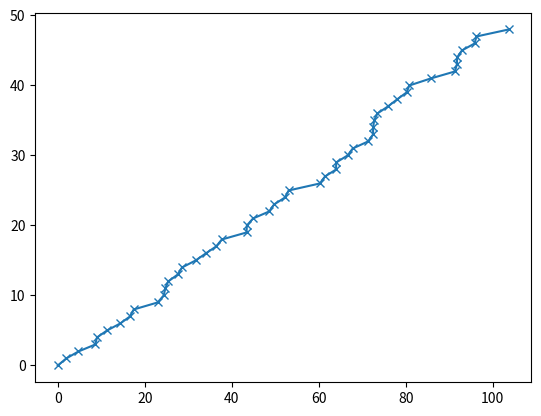

The matplotlib source for this figure:
#%%
import numpy as np
import matplotlib.pyplot as plt 
#%%
time = 100 #Number of time intervals

class POPULATION:
    
    def __init__(self):
        self.CIVIL = 1000
        self.MILITARY = 100
        self.ZOMBIES = 1
        self.SCIENTISTS = 5
    
    def total_population(self):
        return self.CIVIL + self.MILITARY + self.ZOMBIES + self.SCIENTISTS
    
population = POPULATION()
  
#pop is population
events = {
    "ZOMBIE KILLS CIVIL": lambda pop: 0.01*pop.CIVIL*pop.ZOMBIES / pop.total_population(),
    "MILITARY KILLS ZOMBIE": lambda pop: 0.5*pop.CIVIL*pop.ZOMBIES / pop.total_population(),
    "ZOMBIE INFECTS CIVIL": lambda pop: 0.03*pop.CIVIL*pop.ZOMBIES / pop.total_population()
      
}       
#%%
print(events["ZOMBIE KILLS CIVIL"](population))
print(events.values)
#%%
R = 0
for key in events.keys():
    R += events[key](population)
#%%
import numpy as np
# generate one sample of T with R 
T = np.random.exponential(scale=1/R)
print(T)

#%%
'''
1. Place yourself immediately after and event
has occurred and compute the new populations.

2. Compute R = 􏰀α Wα(X). Generate an exponentially
distributed time T for the next event, with parameter R.

3. Generate a uniformly distributed 
number s in [0,R] and pick which event
has occurred as follows: if 􏰀β−1 Wα(X) ≤ s < 􏰀β Wα(X) we
say that event β has occurred.

4. Update Time, events and populations,
and repeat the process.
'''
def do(event):
    pass

def update(events):
    pass

def Kendall_Feller_Step(events):
    R = 0
    R_sums = []
    for a in events.keys():
        w_a = events[a](population)
        R += w_a
        R_sums.append(R)

    T = np.random.exponential(scale=1/R)
    s = np.random.uniform(low=0, high=R)

    b = -1
    for a in events.keys():
        b+=1
        if R_sums[b] < s < R_sums[b+1]:
            return T, a
    return T, 'error'           

def Kendall_Feller(events, start, stop):
    time = start
    ts = [time]
    while time < stop:
        T, event = Kendall_Feller_Step(events)
        time += T
        ts.append(time)
        print(time, event)

        #do(event)
        #update(events)
    plt.plot(ts,range(0, len(ts)), marker="x")
    plt.show()

Kendall_Feller(events, 0, 100)



# %%

